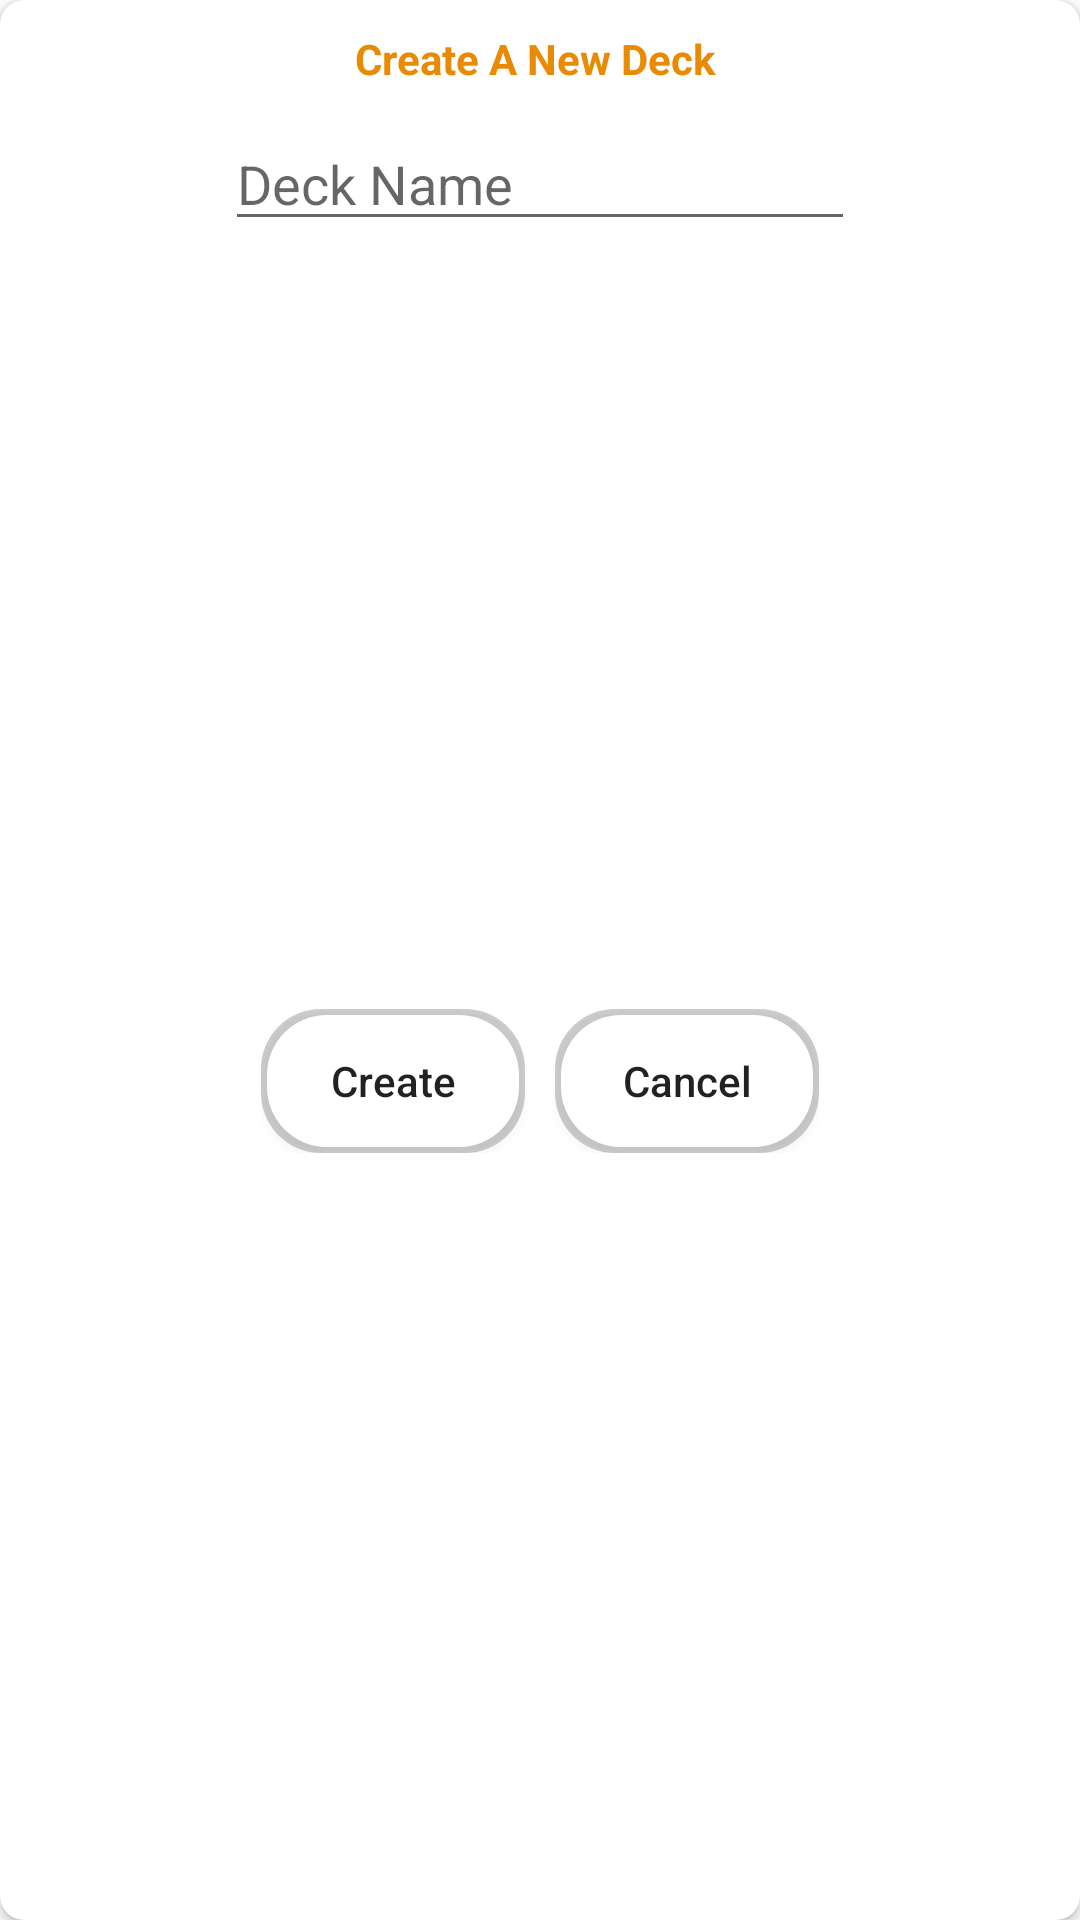

Produce the Android XML layout that renders to this screen, including the resource entries it uses.
<!-- AndroidManifest.xml: application theme Theme.MVVMRetofitDagger2Demo -->
<!-- res/layout/popup_lists.xml -->
<?xml version="1.0" encoding="utf-8"?>
<androidx.cardview.widget.CardView xmlns:android="http://schemas.android.com/apk/res/android"
    xmlns:app="http://schemas.android.com/apk/res-auto"
    android:layout_width="match_parent"
    android:layout_height="wrap_content"
    android:layout_margin="10dp"
    android:elevation="10dp"
    android:padding="8dp"

    app:cardCornerRadius="8dp">

    <androidx.constraintlayout.widget.ConstraintLayout
        android:layout_width="match_parent"
        android:layout_height="match_parent">

        <TextView
            android:id="@+id/textView"
            android:layout_width="wrap_content"
            android:layout_height="wrap_content"
            android:layout_marginTop="10dp"
            android:textColor="#E88B02"
            android:text="Create A New Deck "

            android:textStyle="bold"

            app:layout_constraintBottom_toTopOf="@+id/editTextTextPersonName"
            app:layout_constraintEnd_toEndOf="parent"
            app:layout_constraintStart_toStartOf="parent"
            app:layout_constraintTop_toTopOf="parent" />

        <EditText
            android:id="@+id/editTextTextPersonName"
            android:layout_width="wrap_content"
            android:layout_height="wrap_content"
            android:layout_marginTop="10dp"
            android:ems="10"
            android:hint="Deck Name"
            android:inputType="textPersonName"

            app:layout_constraintEnd_toEndOf="parent"
            app:layout_constraintStart_toStartOf="parent"
            app:layout_constraintTop_toBottomOf="@id/textView" />

        <LinearLayout
            android:id="@+id/linearButtons"
            android:layout_width="wrap_content"
            android:layout_height="wrap_content"
            android:layout_margin="20dp"
            android:orientation="horizontal"
            app:layout_constraintBottom_toBottomOf="parent"
            app:layout_constraintEnd_toEndOf="@id/editTextTextPersonName"
            app:layout_constraintStart_toStartOf="@id/editTextTextPersonName"
            app:layout_constraintTop_toBottomOf="@id/editTextTextPersonName">

            <Button

                android:id="@+id/button"
                android:layout_width="0dp"
                android:layout_height="wrap_content"
                android:layout_weight="1"
                android:background="@drawable/bg_card"
                android:text="Create"

                android:textAllCaps="false"
                app:layout_constraintBottom_toBottomOf="@id/button2"
                app:layout_constraintEnd_toStartOf="@id/button2"
                app:layout_constraintStart_toStartOf="@id/editTextTextPersonName"
                app:layout_constraintTop_toTopOf="@+id/button2" />

            <Button
                android:id="@+id/button2"
                android:layout_width="0dp"
                android:layout_height="wrap_content"
                android:layout_marginStart="10dp"
                android:layout_weight="1"
                android:background="@drawable/bg_card"
                android:text="Cancel"

                android:textAllCaps="false" />
        </LinearLayout>



    </androidx.constraintlayout.widget.ConstraintLayout>
</androidx.cardview.widget.CardView>
<!-- resources referenced by this layout -->
<resources>
  <!-- drawable bg_card (drawable) -->
  <?xml version="1.0" encoding="utf-8"?>
  <layer-list
      xmlns:android="http://schemas.android.com/apk/res/android">
      <item>
          <shape>
              <solid android:color="#33000000"/>
              <corners android:radius="20dp"/>
          </shape>
      </item>
      <item
          android:right="2dp"
          android:left="2dp"
          android:bottom="2dp"
          android:top="2dp">
          <shape>
              <solid android:color="#fff"/>
              <corners android:radius="20dp"/>
          </shape>
  
      </item>
  
  </layer-list>
  <style name="Theme.MVVMRetofitDagger2Demo" parent="Theme.MaterialComponents.DayNight.NoActionBar">
          
          <item name="colorPrimary">@color/purple_500</item>
          <item name="colorPrimaryVariant">@color/purple_700</item>
          <item name="colorOnPrimary">@color/white</item>
          
          <item name="colorSecondary">@color/teal_200</item>
          <item name="colorSecondaryVariant">@color/teal_700</item>
          <item name="colorOnSecondary">@color/black</item>
          
          <item name="android:statusBarColor" tools:targetApi="l">?attr/colorPrimaryVariant</item>
          
      </style>
  <color name="purple_500">#F4A024</color>
  <color name="purple_700">#D68103</color>
  <color name="white">#FFFFFFFF</color>
  <color name="teal_200">#FF03DAC5</color>
  <color name="teal_700">#FF018786</color>
  <color name="black">#FF000000</color>
</resources>
